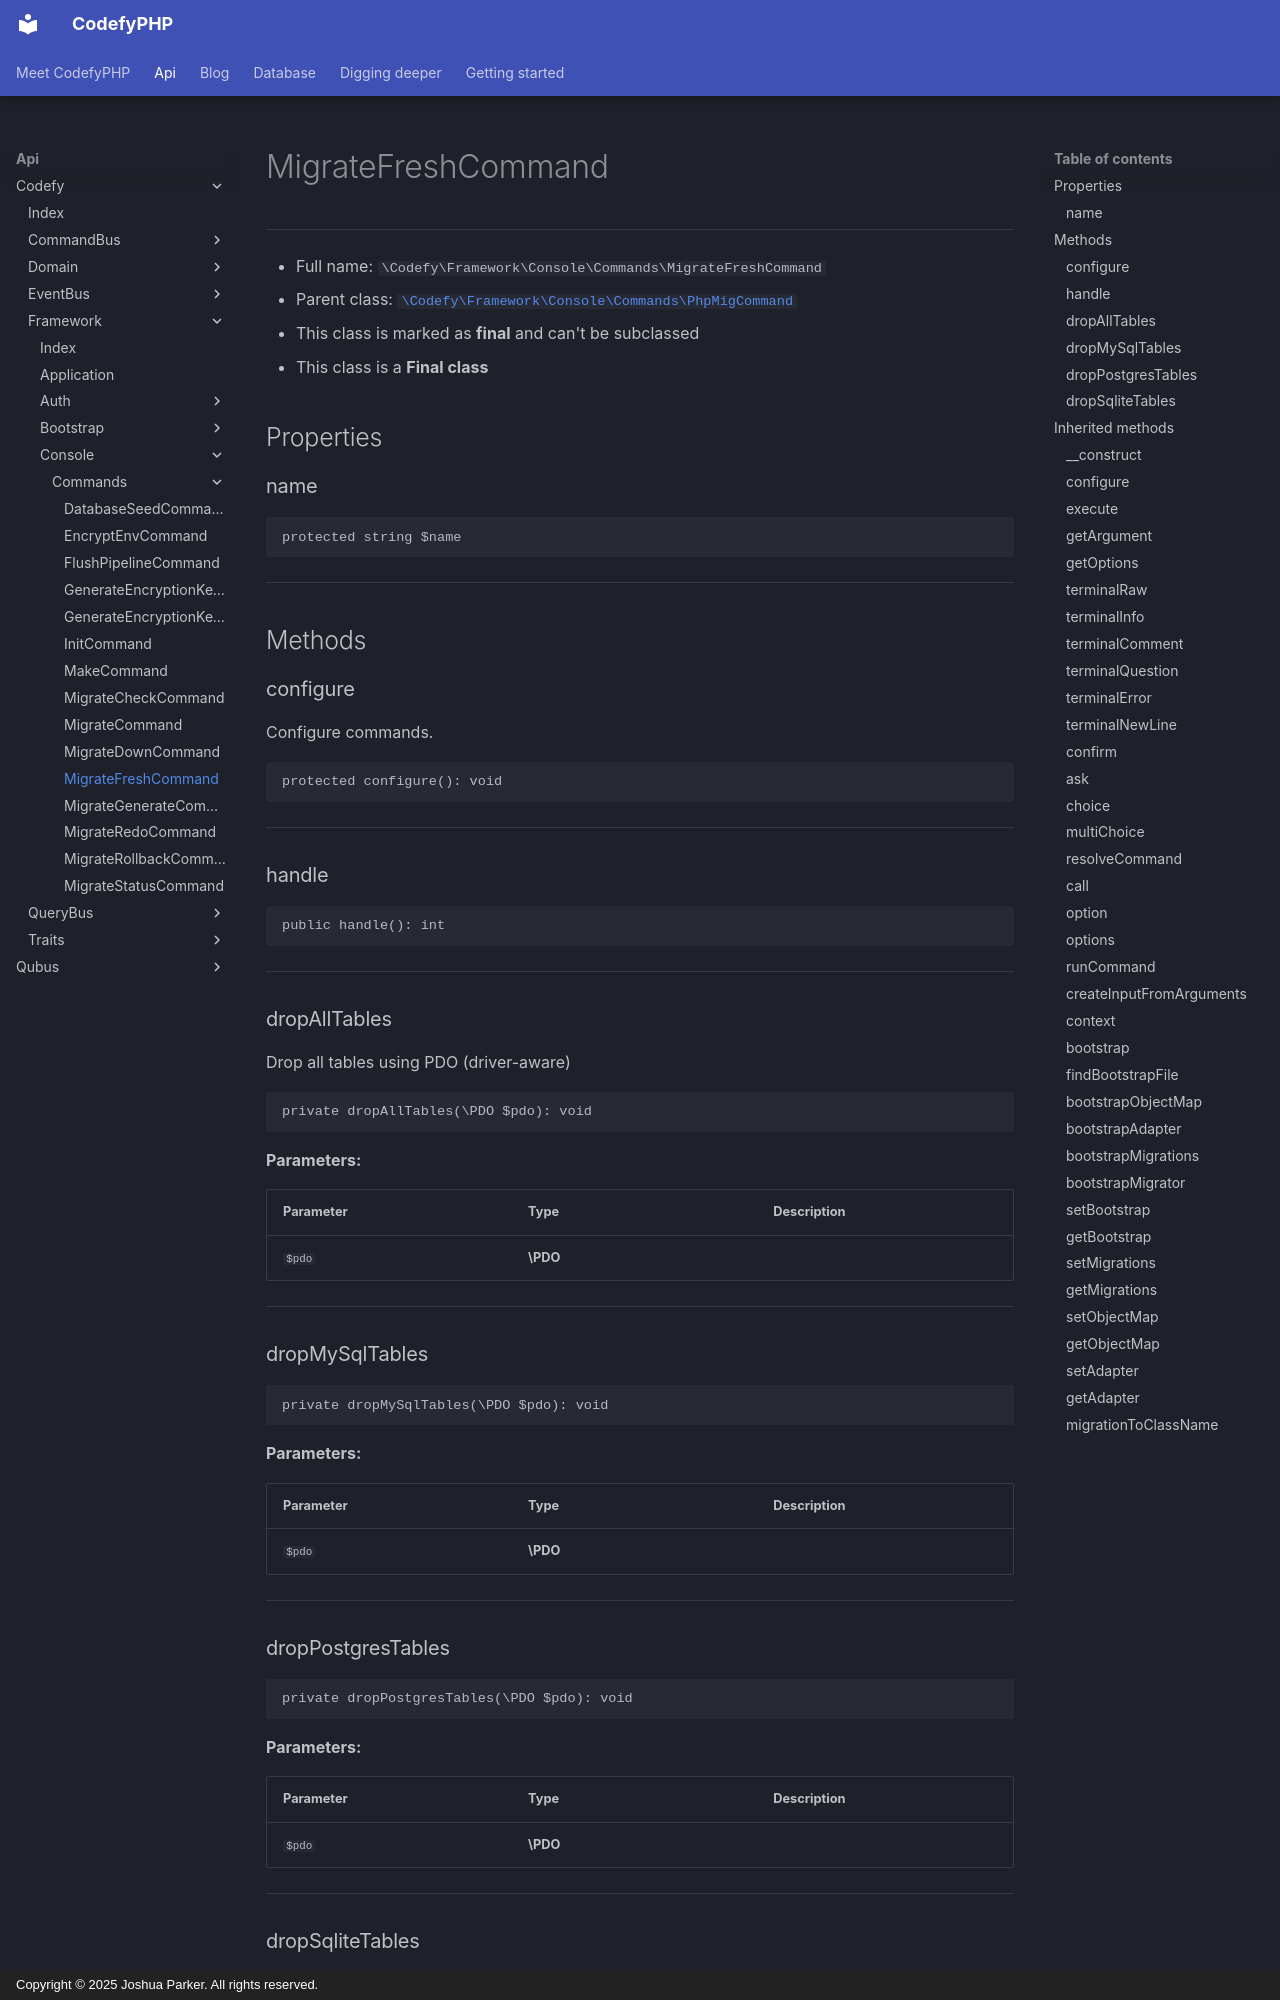

repository: codefyphp/docs · page: api/Codefy/Framework/Console/Commands/MigrateFreshCommand/index.html · generator: mkdocs · copyright: Copyright © 2025 Joshua Parker. All rights reserved.

# MigrateFreshCommand

***

* Full name: `\Codefy\Framework\Console\Commands\MigrateFreshCommand`
* Parent class: [`\Codefy\Framework\Console\Commands\PhpMigCommand`](./PhpMigCommand.md)
* This class is marked as **final** and can't be subclassed
* This class is a **Final class**

## Properties

### name

```php
protected string $name
```

***

## Methods

### configure

Configure commands.

```php
protected configure(): void
```

***

### handle

```php
public handle(): int
```

***

### dropAllTables

Drop all tables using PDO (driver-aware)

```php
private dropAllTables(\PDO $pdo): void
```

**Parameters:**

| Parameter | Type     | Description |
|-----------|----------|-------------|
| `$pdo`    | **\PDO** |             |

***

### dropMySqlTables

```php
private dropMySqlTables(\PDO $pdo): void
```

**Parameters:**

| Parameter | Type     | Description |
|-----------|----------|-------------|
| `$pdo`    | **\PDO** |             |

***

### dropPostgresTables

```php
private dropPostgresTables(\PDO $pdo): void
```

**Parameters:**

| Parameter | Type     | Description |
|-----------|----------|-------------|
| `$pdo`    | **\PDO** |             |

***

### dropSqliteTables

```php
private dropSqliteTables(\PDO $pdo): void
```

**Parameters:**

| Parameter | Type     | Description |
|-----------|----------|-------------|
| `$pdo`    | **\PDO** |             |

***

## Inherited methods

### __construct

```php
public __construct(\Codefy\Framework\Application $codefy): mixed
```

**Parameters:**

| Parameter | Type                              | Description |
|-----------|-----------------------------------|-------------|
| `$codefy` | **\Codefy\Framework\Application** |             |

***

### configure

Configure commands.

```php
protected configure(): void
```

***
